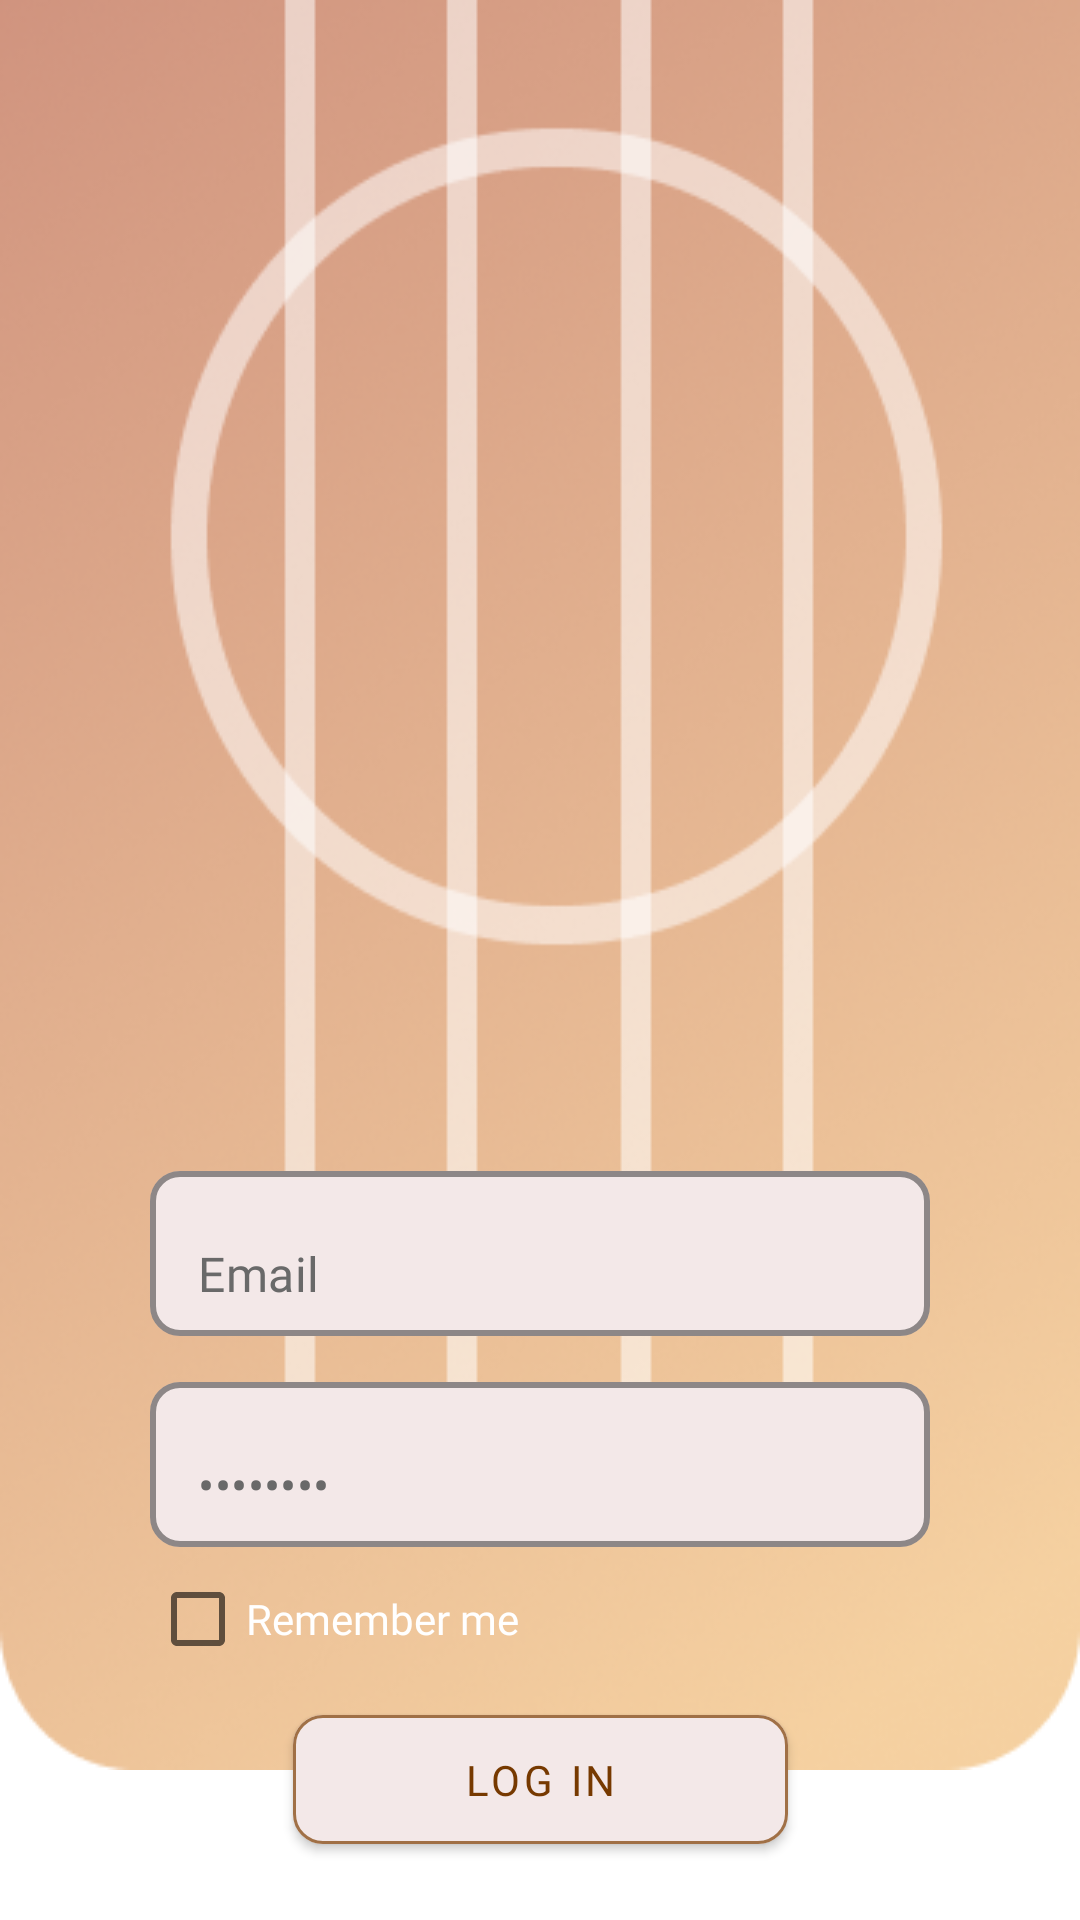

Reconstruct the res/layout file that produces this screen, plus the resources it refers to.
<!-- AndroidManifest.xml: application theme Theme.MyApp -->
<!-- res/layout/fragment_auth.xml -->
<?xml version="1.0" encoding="utf-8"?>

<FrameLayout xmlns:android="http://schemas.android.com/apk/res/android"
    xmlns:tools="http://schemas.android.com/tools"
    android:layout_width="match_parent"
    android:layout_height="match_parent"
    xmlns:app="http://schemas.android.com/apk/res-auto"
    tools:context=".FragmentAuth">

    <androidx.constraintlayout.widget.ConstraintLayout
        android:layout_width="match_parent"
        android:layout_height="match_parent">

        <ImageView
            android:id="@+id/imageView"
            android:layout_width="match_parent"
            android:layout_height="590dp"
            android:scaleType="fitXY"
            app:layout_constraintEnd_toEndOf="parent"
            app:layout_constraintHorizontal_bias="0.0"
            app:layout_constraintStart_toStartOf="parent"
            app:layout_constraintTop_toTopOf="parent"
            app:srcCompat="@drawable/back_reg" />

        <com.google.android.material.textfield.TextInputLayout
            android:id="@+id/auth_email"
            style="@style/editText"
            android:layout_marginTop="385dp"
            app:layout_constraintEnd_toEndOf="parent"
            app:layout_constraintStart_toStartOf="parent"
            app:layout_constraintTop_toTopOf="parent">

            <com.google.android.material.textfield.TextInputEditText
                android:id="@+id/auth_email_et"
                android:layout_width="260dp"
                android:layout_height="55dp"
                android:backgroundTint="@color/milky"
                android:fontFamily="@font/sen_regular"
                android:text="@string/email"
                android:textColor="@color/grey" />

        </com.google.android.material.textfield.TextInputLayout>

        <com.google.android.material.textfield.TextInputLayout
            android:id="@+id/auth_password"
            style="@style/editText"
            android:layout_marginTop="10dp"
            app:layout_constraintEnd_toEndOf="parent"
            app:layout_constraintStart_toStartOf="parent"
            app:layout_constraintTop_toBottomOf="@id/auth_email">

            <com.google.android.material.textfield.TextInputEditText
                android:id="@+id/auth_password_et"
                android:layout_width="260dp"
                android:layout_height="55dp"
                android:backgroundTint="@color/milky"
                android:fontFamily="@font/sen_regular"
                android:inputType="textPassword"
                android:text="@string/password"
                android:textColor="@color/grey" />

        </com.google.android.material.textfield.TextInputLayout>

        <CheckBox
            android:id="@+id/remember_me_cb"
            android:layout_width="wrap_content"
            android:layout_height="wrap_content"
            android:fontFamily="@font/sen_regular"
            android:textSize="14sp"
            android:text="@string/remember_me"
            android:textColor="@color/white"
            app:layout_constraintStart_toStartOf="@id/auth_password"
            app:layout_constraintTop_toBottomOf="@id/auth_password" />

        <com.google.android.material.button.MaterialButton
            android:id="@+id/auth_login"
            style="@style/action_button"
            android:layout_marginTop="50dp"
            android:text="@string/login"
            app:layout_constraintTop_toBottomOf="@id/auth_password"
            app:layout_constraintStart_toStartOf="@id/auth_password"
            app:layout_constraintEnd_toEndOf="@id/auth_password"/>

        <TextView
            android:id="@+id/question"
            android:layout_width="170dp"
            android:layout_height="wrap_content"
            android:layout_marginTop="24dp"
            android:textSize="12sp"
            android:fontFamily="@font/sen_regular"
            android:text="@string/question"
            android:textAlignment="center"
            android:textColor="#763900"
            app:layout_constraintEnd_toEndOf="@id/auth_login"
            app:layout_constraintHorizontal_bias="0.0"
            app:layout_constraintStart_toStartOf="@id/auth_login"
            app:layout_constraintTop_toBottomOf="@id/auth_login" />

        <com.google.android.material.button.MaterialButton
            android:id="@+id/auth_signIn"
            android:layout_width="165dp"
            android:layout_height="55dp"
            android:layout_marginTop="15dp"
            android:fontFamily="@font/sen_regular"
            android:text="@string/SignIn"
            android:textColor="@color/darker_brown"
            app:backgroundTint="@color/white"
            app:cornerRadius="10dp"
            app:strokeColor="#BF844810"
            app:strokeWidth="1dp"
            app:layout_constraintTop_toBottomOf="@id/question"
            app:layout_constraintStart_toStartOf="@id/question"
            app:layout_constraintEnd_toEndOf="@id/question"/>

        <com.google.android.material.button.MaterialButton
            android:id="@+id/auth_signIn_google"
            style="@style/signIn_with_google"
            android:layout_marginTop="15dp"
            android:text="@string/google"
            app:icon="@drawable/search"
            app:iconSize="25dp"
            app:iconTintMode="multiply"
            app:layout_constraintEnd_toEndOf="@id/auth_signIn"
            app:layout_constraintStart_toStartOf="@id/auth_signIn"
            app:layout_constraintTop_toBottomOf="@id/auth_signIn" />

    </androidx.constraintlayout.widget.ConstraintLayout>


</FrameLayout>
<!-- resources referenced by this layout -->
<resources>
  <color name="darker_brown">#763900</color>
  <color name="grey">#696969</color>
  <color name="milky">#F3E8E8</color>
  <color name="white">#FFFFFFFF</color>
  <!-- drawable back_reg: png bitmap (drawable, 201190 bytes) -->
  <!-- drawable search: png bitmap (drawable-v24, 149599 bytes) -->
  <string name="SignIn">Sign in</string>
  <string name="email">Email</string>
  <string name="google">Sign in with Google</string>
  <string name="login">Log in</string>
  <string name="password">Password</string>
  <string name="question">DON\'T HAVE AN ACCOUNT?</string>
  <string name="remember_me">Remember me</string>
  <style name="action_button">
          <item name="android:layout_height">55dp</item>
          <item name="android:layout_width">165dp</item>
          <item name="cornerRadius">10dp</item>
          <item name="android:backgroundTint">@color/milky</item>
          <item name="android:textColor">@color/darker_brown</item>
          <item name="fontFamily">@font/sen_regular</item>
          <item name="strokeColor">#BF844810</item>
          <item name="strokeWidth">1dp</item>
      </style>
  <style name="editText">
          <item name="android:layout_height">wrap_content</item>
          <item name="android:layout_width">wrap_content</item>
          <item name="boxCornerRadiusBottomStart">10dp</item>
          <item name="boxCornerRadiusTopStart">10dp</item>
          <item name="boxCornerRadiusTopEnd">10dp</item>
          <item name="boxCornerRadiusBottomEnd">10dp</item>
          <item name="strokeColor">@color/beige</item>
          <item name="boxStrokeColor">@color/beige</item>
          <item name="boxStrokeWidth">2dp</item>
          <item name="boxBackgroundMode">outline</item>
          <item name="boxBackgroundColor">@color/milky</item>
      </style>
  <style name="signIn_with_google">
          <item name="fontFamily">@font/sen_regular</item>
          <item name="android:layout_height">60dp</item>
          <item name="android:layout_width">300dp</item>
          <item name="android:backgroundTint">@color/white</item>
          <item name="cornerRadius">10dp</item>
          <item name="android:textColor">@color/grey</item>
      </style>
  <style name="Theme.MyApp" parent="Theme.MaterialComponents.DayNight.NoActionBar">
          
          <item name="colorPrimary">@color/darker_brown</item>
          <item name="colorPrimaryVariant">@color/pumpkin</item>
          <item name="colorOnPrimary">@color/white</item>
          
          <item name="colorSecondary">@color/pumpkin</item>
          <item name="colorSecondaryVariant">@color/beige</item>
          <item name="colorOnSecondary">@color/black</item>
          
          <item name="android:statusBarColor" tools:targetApi="l">@color/milky</item>
          
      </style>
  <color name="beige">#F4E5D2</color>
  <color name="pumpkin">#EDAA53</color>
  <color name="black">#FF000000</color>
</resources>
